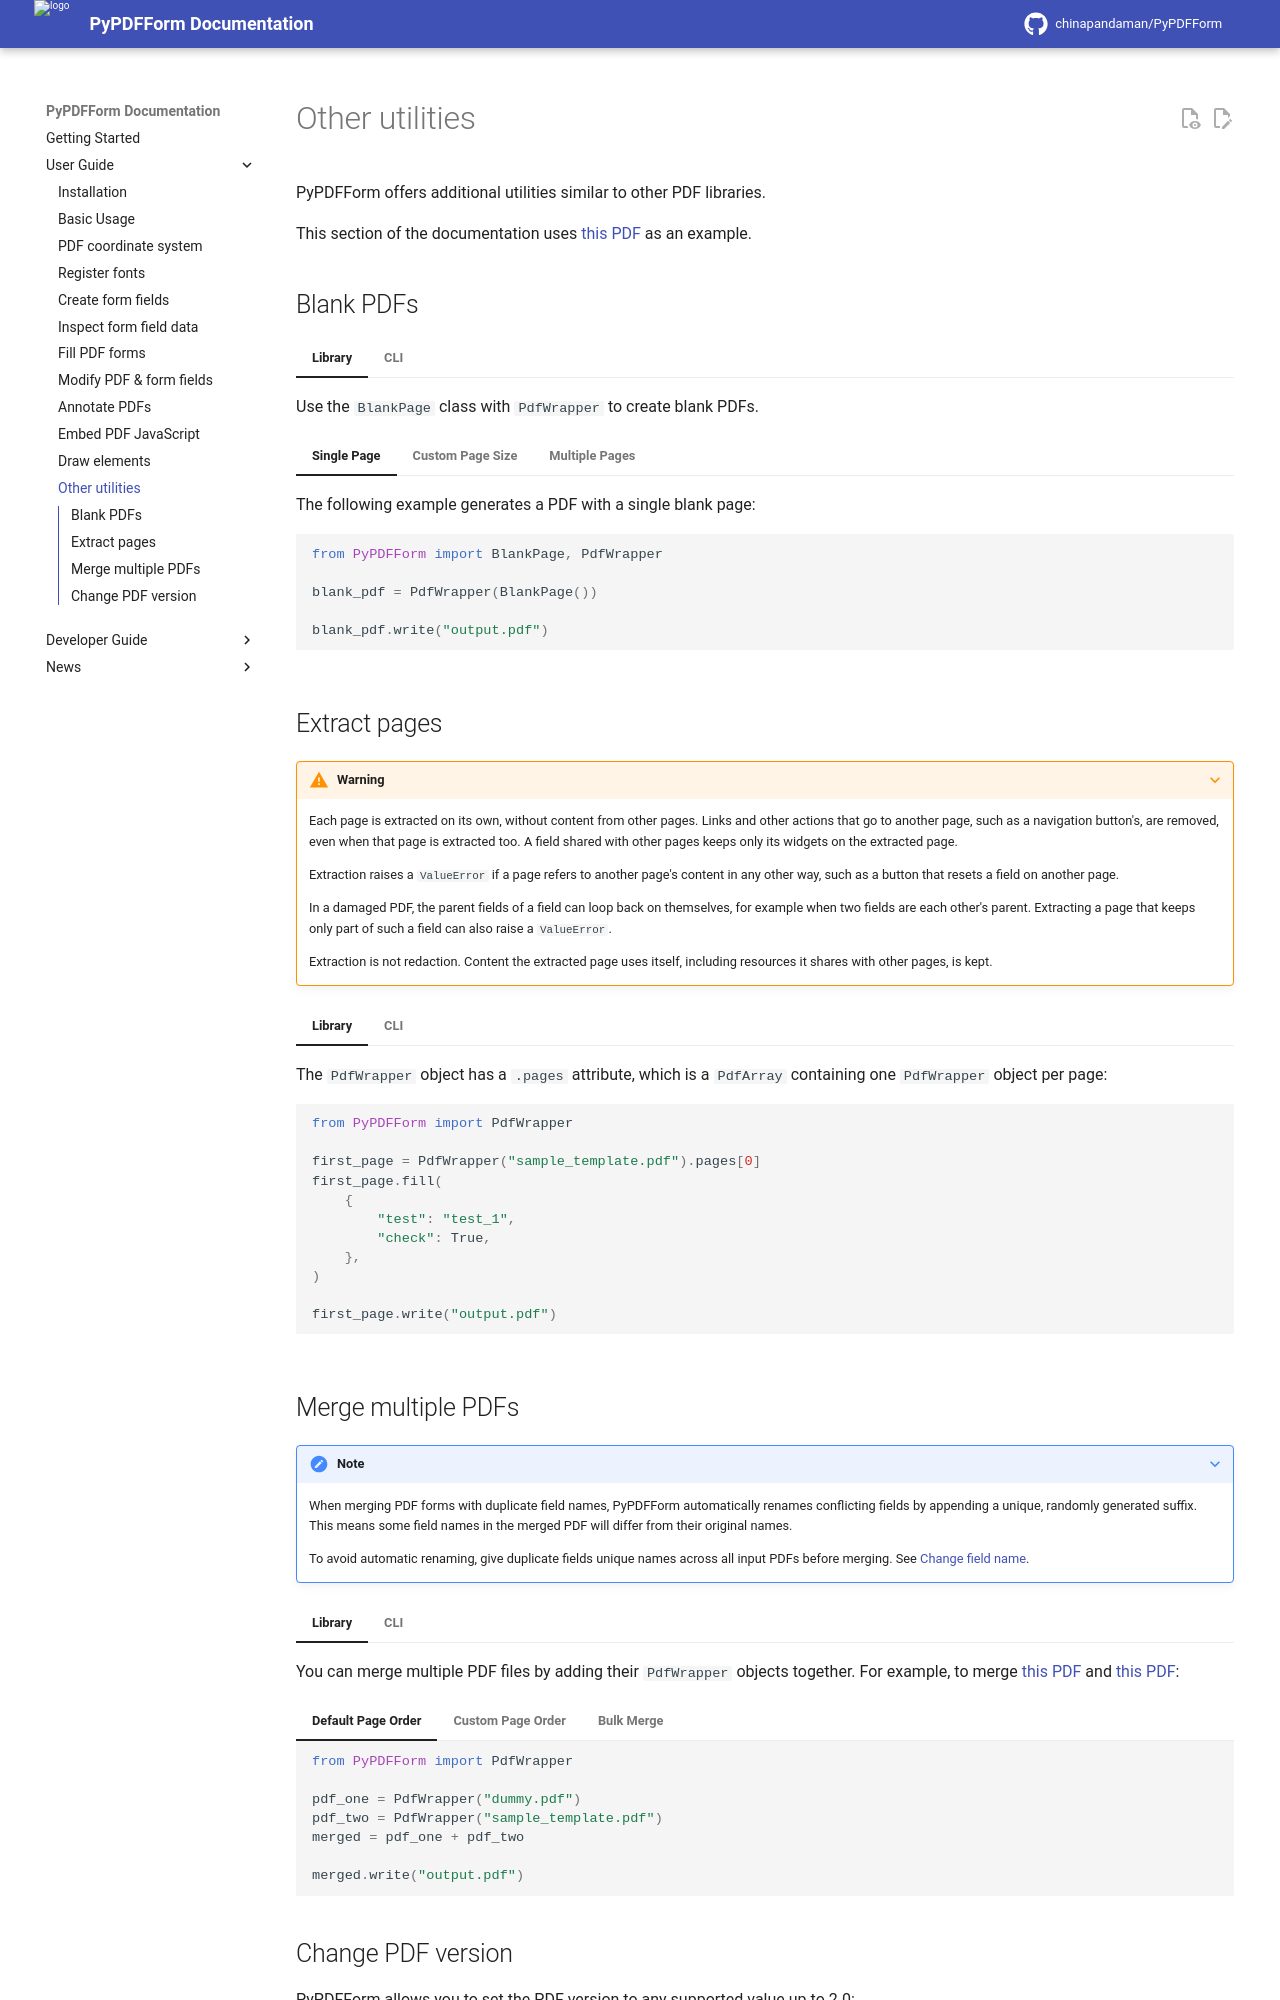

repository: chinapandaman/PyPDFForm · page: v6.3/utils/index.html · generator: mkdocs

# Other utilities

PyPDFForm offers additional utilities similar to other PDF libraries.

This section of the documentation uses [this PDF](pdfs/sample_template.pdf) as an example.

## Blank PDFs

=== "Library"
    Use the `BlankPage` class with `PdfWrapper` to create blank PDFs.

    === "Single Page"
        The following example generates a PDF with a single blank page:

        ```python
        from PyPDFForm import BlankPage, PdfWrapper

        blank_pdf = PdfWrapper(BlankPage())

        blank_pdf.write("output.pdf")
        ```
    === "Custom Page Size"
        By default, `BlankPage` creates a letter-size blank page (612 x 792 points, or 8.5 x 11 inches). To change the dimensions, specify `width` and `height` in points:

        ```python
        from PyPDFForm import BlankPage, PdfWrapper

        blank_pdf = PdfWrapper(BlankPage(width=595.35, height=841.995))  # A4 size

        blank_pdf.write("output.pdf")
        ```
    === "Multiple Pages"
        To create a blank PDF with multiple pages, multiply the `BlankPage` object by the number of pages you need:

        ```python
        from PyPDFForm import BlankPage, PdfWrapper

        blank_pdf = PdfWrapper(BlankPage() * 3)  # 3 pages of letter size

        blank_pdf.write("output.pdf")
        ```
=== "CLI"
    From the CLI, create blank PDFs with `create blank`:

    === "Single Page"
        ```shell
        pypdfform create blank -o output.pdf
        ```
    === "Custom Page Size"
        ```shell
        pypdfform create blank -o output.pdf \
            --width 595.35 \
            --height 841.995
        ```
    === "Multiple Pages"
        ```shell
        pypdfform create blank -o output.pdf -c 3
        ```

## Extract pages

???+ warning
    Each page is extracted on its own, without content from other pages. Links and other actions that go to another page, such as a navigation button's, are removed, even when that page is extracted too. A field shared with other pages keeps only its widgets on the extracted page.

    Extraction raises a `ValueError` if a page refers to another page's content in any other way, such as a button that resets a field on another page.

    In a damaged PDF, the parent fields of a field can loop back on themselves, for example when two fields are each other's parent. Extracting a page that keeps only part of such a field can also raise a `ValueError`.

    Extraction is not redaction. Content the extracted page uses itself, including resources it shares with other pages, is kept.

=== "Library"
    The `PdfWrapper` object has a `.pages` attribute, which is a `PdfArray` containing one `PdfWrapper` object per page:

    ```python
    from PyPDFForm import PdfWrapper

    first_page = PdfWrapper("sample_template.pdf").pages[0]
    first_page.fill(
        {
            "test": "test_1",
            "check": True,
        },
    )

    first_page.write("output.pdf")
    ```
=== "CLI"
    The CLI equivalent is `create extract`:

    ```shell
    pypdfform create extract sample_template.pdf \
        --start 1 \
        --end 1 \
        -o output.pdf
    ```
